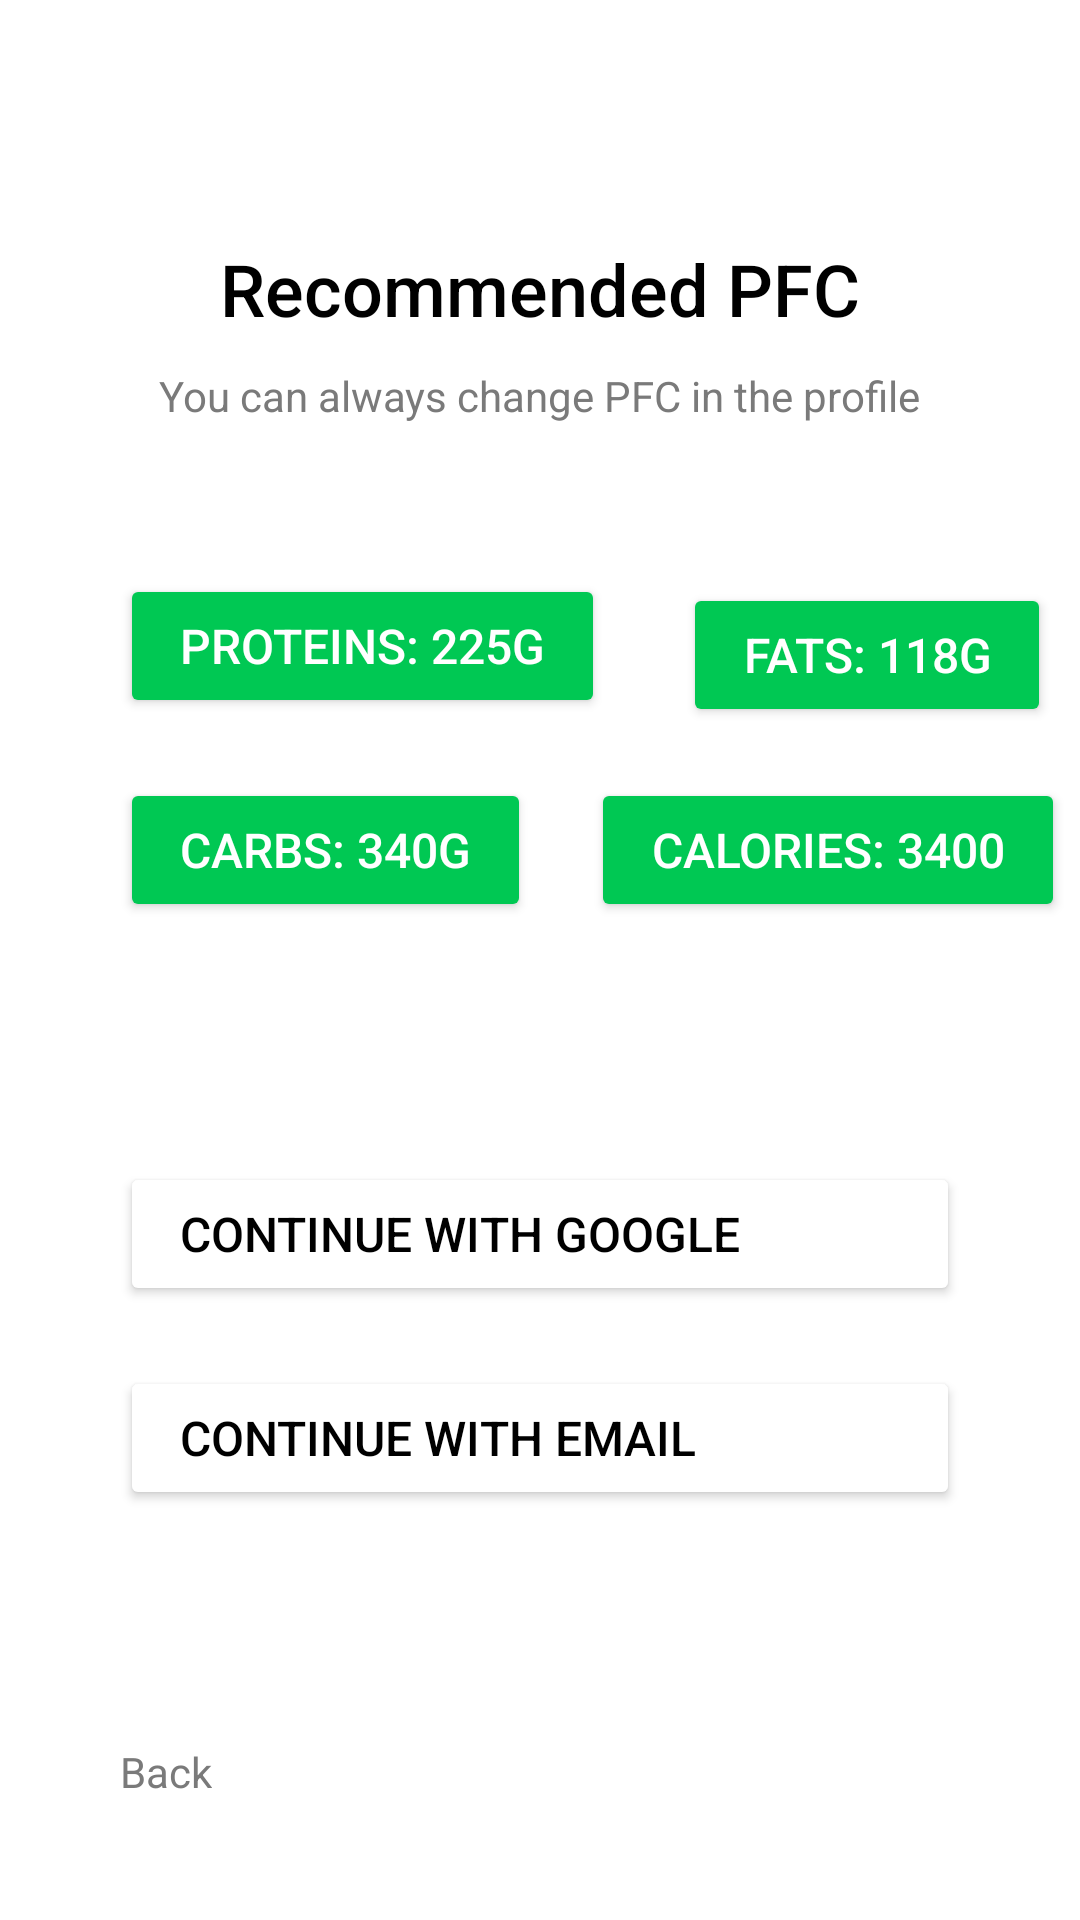

This screen was rendered from an Android layout file. Write that file and the resources it references.
<!-- AndroidManifest.xml: application theme Theme.Dailybite -->
<!-- res/layout/activity_pfc.xml -->
<RelativeLayout
    xmlns:android="http://schemas.android.com/apk/res/android"
    android:layout_width="match_parent"
    android:layout_height="match_parent"
    android:background="#FFFFFF">

    
    <TextView
        android:id="@+id/recommended_pfc_title"
        android:layout_width="wrap_content"
        android:layout_height="wrap_content"
        android:layout_marginTop="80dp"
        android:layout_centerHorizontal="true"
        android:text="Recommended PFC"
        android:textSize="24sp"
        android:textColor="#000000"
        android:fontFamily="sans-serif-medium" />

    
    <TextView
        android:id="@+id/pfc_subtitle"
        android:layout_width="wrap_content"
        android:layout_height="wrap_content"
        android:layout_below="@id/recommended_pfc_title"
        android:layout_centerHorizontal="true"
        android:layout_marginTop="10dp"
        android:text="You can always change PFC in the profile"
        android:textAlignment="center"
        android:textColor="#7A7A7A"
        android:textSize="14sp" />

    
    <Button
        android:id="@+id/proteins_button"
        android:layout_width="wrap_content"
        android:layout_height="wrap_content"
        android:layout_below="@id/pfc_subtitle"
        android:layout_marginTop="50dp"
        android:layout_marginStart="40dp"
        android:text="Proteins: 225g"
        android:textColor="#FFFFFF"
        android:backgroundTint="#00C853"
        android:paddingHorizontal="20dp"
        android:paddingVertical="10dp"
        android:textSize="16sp" />

    

    
    <Button
        android:id="@+id/fats_button"
        android:layout_width="wrap_content"
        android:layout_height="wrap_content"
        android:layout_below="@id/pfc_subtitle"
        android:layout_marginStart="26dp"
        android:layout_marginTop="53dp"
        android:layout_toEndOf="@id/proteins_button"
        android:backgroundTint="#00C853"
        android:paddingHorizontal="20dp"
        android:paddingVertical="10dp"
        android:text="Fats: 118g"
        android:textColor="#FFFFFF"
        android:textSize="16sp" />

    <Button
        android:id="@+id/carbs_button"
        android:layout_width="wrap_content"
        android:layout_height="wrap_content"
        android:layout_below="@id/proteins_button"
        android:layout_marginTop="20dp"
        android:layout_marginStart="40dp"
        android:text="Carbs: 340g"
        android:textColor="#FFFFFF"
        android:backgroundTint="#00C853"
        android:paddingHorizontal="20dp"
        android:paddingVertical="10dp"
        android:textSize="16sp" />

    
    <Button
        android:id="@+id/calories_button"
        android:layout_width="wrap_content"
        android:layout_height="wrap_content"
        android:layout_below="@id/proteins_button"
        android:layout_toEndOf="@id/carbs_button"
        android:layout_marginStart="20dp"
        android:layout_marginTop="20dp"
        android:text="Calories: 3400"
        android:textColor="#FFFFFF"
        android:backgroundTint="#00C853"
        android:paddingHorizontal="20dp"
        android:paddingVertical="10dp"
        android:textSize="16sp" />

    
    <Button
        android:id="@+id/continue_with_google"
        android:layout_width="match_parent"
        android:layout_height="wrap_content"
        android:layout_below="@id/calories_button"
        android:layout_marginTop="80dp"
        android:layout_marginStart="40dp"
        android:layout_marginEnd="40dp"
        android:text="Continue with Google"
        android:drawableStart="@drawable/baseline_cloud_24"
    android:textColor="#000000"
    android:backgroundTint="#FFFFFF"
    android:elevation="4dp"
    android:drawablePadding="10dp"
    android:paddingVertical="10dp"
    android:paddingHorizontal="20dp"
    android:gravity="center_vertical"
    android:textSize="16sp" />

    
    <Button
        android:id="@+id/continue_with_email"
        android:layout_width="match_parent"
        android:layout_height="wrap_content"
        android:layout_below="@id/continue_with_google"
        android:layout_marginTop="20dp"
        android:layout_marginStart="40dp"
        android:layout_marginEnd="40dp"
        android:text="Continue with Email"
        android:drawableStart="@drawable/ic_email"
    android:textColor="#000000"
    android:backgroundTint="#FFFFFF"
    android:elevation="4dp"
    android:drawablePadding="10dp"
    android:paddingVertical="10dp"
    android:paddingHorizontal="20dp"
    android:gravity="center_vertical"
    android:textSize="16sp" />

    
    <TextView
        android:id="@+id/back_text"
        android:layout_width="wrap_content"
        android:layout_height="wrap_content"
        android:layout_alignParentStart="true"
        android:layout_alignParentBottom="true"
        android:layout_marginStart="40dp"
        android:layout_marginBottom="40dp"
        android:text="Back"
        android:textSize="14sp"
        android:textColor="#7A7A7A" />

</RelativeLayout>
<!-- resources referenced by this layout -->
<resources>
  <style name="Theme.Dailybite" parent="Base.Theme.Dailybite" />
  <style name="Base.Theme.Dailybite" parent="Theme.Material3.DayNight.NoActionBar">
          
          
      </style>
</resources>
